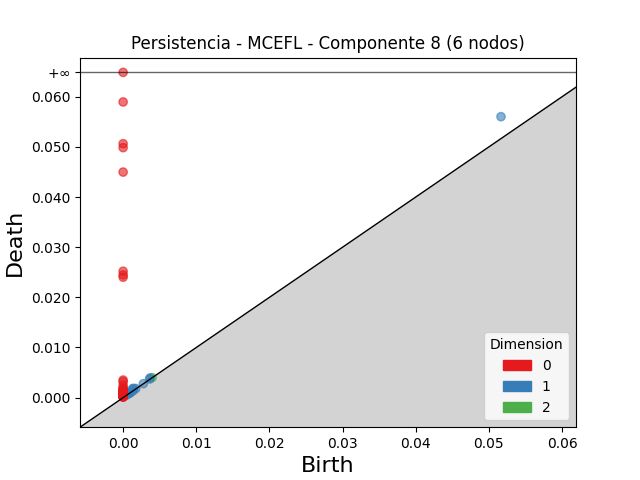

The file beside this chart, header and first rows:
dimension, birth, death
2, 0.003972, 0.004
1, 0.05165, 0.05602
1, 0.001291, 0.001784
1, 0.001422, 0.001847
1, 0.003686, 0.003931
1, 0.0009264, 0.001072
1, 0.003632, 0.003713
1, 0.001733, 0.001813
1, 0.0008323, 0.0009072
1, 0.0009817, 0.001033
1, 0.001417, 0.001454
1, 0.0007537, 0.0007887
1, 0.001156, 0.001182
1, 0.000909, 0.0009266
1, 0.002768, 0.002784
1, 0.0005178, 0.0005295
0, 0.0, inf
0, 0.0, 0.05896
0, 0.0, 0.05063
0, 0.0, 0.04985
0, 0.0, 0.04497
0, 0.0, 0.0252
0, 0.0, 0.02449
0, 0.0, 0.02401
0, 0.0, 0.003507
0, 0.0, 0.003185
0, 0.0, 0.002502
0, 0.0, 0.001889
0, 0.0, 0.001854
0, 0.0, 0.001701
0, 0.0, 0.001408
0, 0.0, 0.001386
0, 0.0, 0.001372
0, 0.0, 0.001364
0, 0.0, 0.001344
0, 0.0, 0.001298
0, 0.0, 0.001269
0, 0.0, 0.001252
0, 0.0, 0.001202
0, 0.0, 0.001177
0, 0.0, 0.001122
0, 0.0, 0.001107
0, 0.0, 0.001094
0, 0.0, 0.001067
0, 0.0, 0.000961
0, 0.0, 0.0009414
0, 0.0, 0.0009313
0, 0.0, 0.0008977
0, 0.0, 0.0008917
0, 0.0, 0.000882
0, 0.0, 0.0008753
0, 0.0, 0.0008704
0, 0.0, 0.0008699
0, 0.0, 0.0008499
0, 0.0, 0.0008295
0, 0.0, 0.0008238
0, 0.0, 0.0007866
0, 0.0, 0.0007753
0, 0.0, 0.0007478
0, 0.0, 0.0007433
... 54 more rows
